Dataset: datos (GitHub, Go-Birds-Dev/Go_birds). Classes: ara ararauna, chroicocephalus ridibundus, eubucco bourcierii, laterallus albigularis, melanerpes formicivorus, patagioenas subvinacea, platalea ajaja, rynchops niger, theristicus caudatus, vultur gryphus.

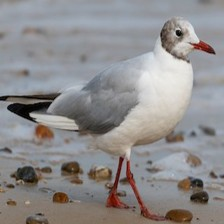
Label: chroicocephalus ridibundus

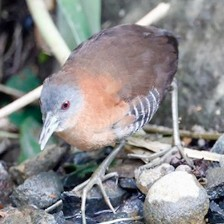
Label: laterallus albigularis

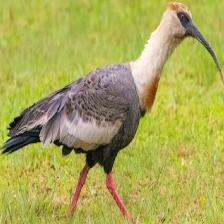
Label: theristicus caudatus

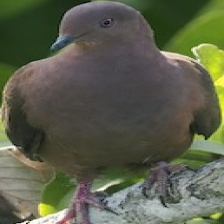
Label: patagioenas subvinacea

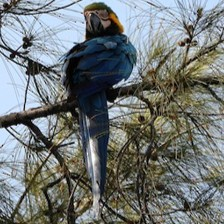
Label: ara ararauna

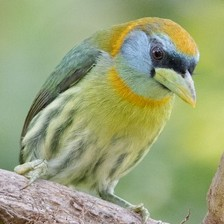
Label: eubucco bourcierii
